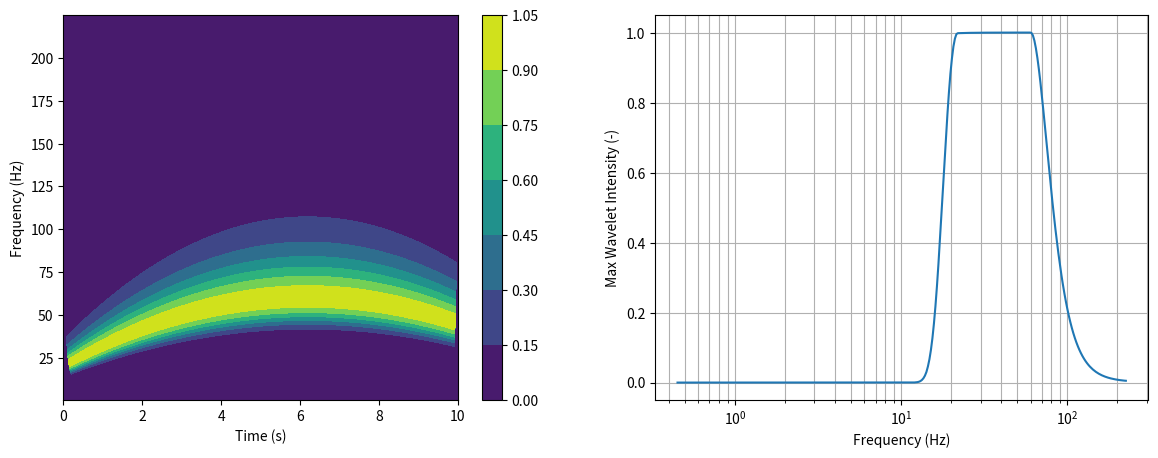

This figure's Python source:
#!/Library/Frameworks/Python.framework/Versions/3.10/bin/python3
import numpy as np
import matplotlib.pyplot as plt
#plt.style.use('bmh')

def myLogSpace(fmin,fmax,nFreqs):
    alpha = np.exp(np.log(fmax/fmin)/(nFreqs-1))
    freqs = np.zeros(nFreqs)
    freqs[0]=fmin
    for i in range(1,nFreqs):
        freqs[i]=alpha*freqs[i-1]
    return freqs



def  runChirp():

    maxTime = 10
    nChirpPts = 5000
    deltaTime = maxTime/nChirpPts
    #print(deltaTime,'fMax:', 0.5/deltaTime)
    timeChirp = np.linspace(0,maxTime,nChirpPts)
    yChirp = np.zeros(nChirpPts)
    for i in range(0,nChirpPts):
        f = 20+6.5*timeChirp[i]-0.35*timeChirp[i]*timeChirp[i]
        #f = 10+2*np.sin(2*np.pi*timeChirp[i])
        yChirp[i]=np.sin(2*np.pi*f*timeChirp[i])

    return timeChirp, yChirp

def getMorletKernel(f,dt):
    k = f*f
    negK = -1.0*k
    minGauss = .0001
    maxTime = np.sqrt(-1*np.log(minGauss)/k)
    #print(maxTime)
    nMax = int(maxTime/dt)+1
    nMin = -1*nMax
    nKernelPts = 2*nMax+1
    kernel = np.zeros([nKernelPts,2])
    kernelTime = np.linspace(nMin*dt,nMax*dt,nKernelPts)
    #print(kernelTime.shape,kernelTime[0])
    gaussSum = 0
    for i in range(0,nKernelPts):
        gauss = np.exp(negK*kernelTime[i]*kernelTime[i])
        real = gauss*np.cos(2*np.pi*f*kernelTime[i])
        imag = gauss*np.sin(2*np.pi*f*kernelTime[i])
        kernel[i,0] = real
        kernel[i,1] = imag
        gaussSum += gauss

    kernel = 2.0*kernel/gaussSum


    return kernel, nKernelPts




def runWavelet(time, ysignal):

    nPts = len(time)
    dt = time[1]-time[0]
    fmax = 0.9*0.5/dt
    fmin = 10*fmax/nPts
    nFreqs = 300
    freqs = myLogSpace(fmin,fmax,nFreqs)
    waveReal = np.zeros([nPts,nFreqs]) #i: time j: frequency => waveMag[iTime, jFreq]
    waveImag = np.zeros([nPts,nFreqs]) #i: time j: frequency => waveMag[iTime, jFreq]
    waveMag = np.zeros([nPts,nFreqs]) #i: time j: frequency => waveMag[iTime, jFreq]
    waveFreqMesh = np.zeros([nPts,nFreqs])
    waveTimeMesh = np.zeros([nPts,nFreqs])
    maxFFT = np.zeros(nFreqs)

    for j, freq in enumerate(freqs):
        for i in range(0,nPts):
            waveFreqMesh[i,j]=freq
            waveTimeMesh[i,j]=time[i]

    for j,freq in enumerate(freqs):
        kernel, nKernelPts = getMorletKernel(freq,dt)
        iPlus = int((nKernelPts-1)/2)
        #print(j, freq, nKernelPts)
        if nPts > nKernelPts:
            for i in range(iPlus,nPts-iPlus):
                ysub = ysignal[i-iPlus:i+iPlus+1]
                waveReal[i,j] = np.dot(kernel[:,0],ysub)
                waveImag[i,j] = np.dot(kernel[:,1],ysub)
                waveMag[i,j] = np.sqrt(waveReal[i,j]*waveReal[i,j]+waveImag[i,j]*waveImag[i,j])
                maxFFT[j] = max(maxFFT[j],waveMag[i,j])
    return waveFreqMesh,waveTimeMesh,waveReal, waveImag, waveMag, freqs, maxFFT


def plotWavelet(waveFreqMesh,waveTimeMesh,waveReal, waveImag, waveMag, freqs, maxFFT):

    fig = plt.figure(figsize=(14, 5))
    ax2 = fig.add_subplot(121)
    orig_map= plt.cm.get_cmap('viridis')
    plt.contourf(waveTimeMesh,waveFreqMesh,waveMag,cmap=orig_map)
    ax2.set_xlabel('Time (s)')
    ax2.set_ylabel('Frequency (Hz)')
    cbar = plt.colorbar()

    ax2 = fig.add_subplot(122)
    ax2.semilogx(freqs,maxFFT)
    ax2.set_xlabel('Frequency (Hz)')
    ax2.set_ylabel('Max Wavelet Intensity (-)')
    plt.grid(True, which ='both')

    plt.show()
    return












def plotTandX(T,X,species_to_track):
    nPhiPts, nSpecies = X.shape
    fig = plt.figure()
    ax1 = fig.add_subplot(121)
    line1 = plt.plot(phiPts,T,label='Temperature')
    ax1.set_xlabel('Equivalence Ratio (-)')
    ax1.set_ylabel('Temperature (K)')
    plt.title('Temperature')
    plt.legend()

    ax2 = fig.add_subplot(122)
    for i, specie in enumerate(species_to_track):
        line2 = plt.semilogy(phiPts,X[:,i],label=specie)
    ax2.set_ylim([1e-6,1])

    plt.legend()
    plt.title('Equilibrium Mole Fractions')
    plt.show()





if __name__ == '__main__':
    timeChirp, yChirp = runChirp()
    waveFreqMesh,waveTimeMesh,waveReal, waveImag, waveMag, freqs, maxFFT = runWavelet(timeChirp,yChirp)
    plotWavelet(waveFreqMesh,waveTimeMesh,waveReal, waveImag, waveMag, freqs, maxFFT)
